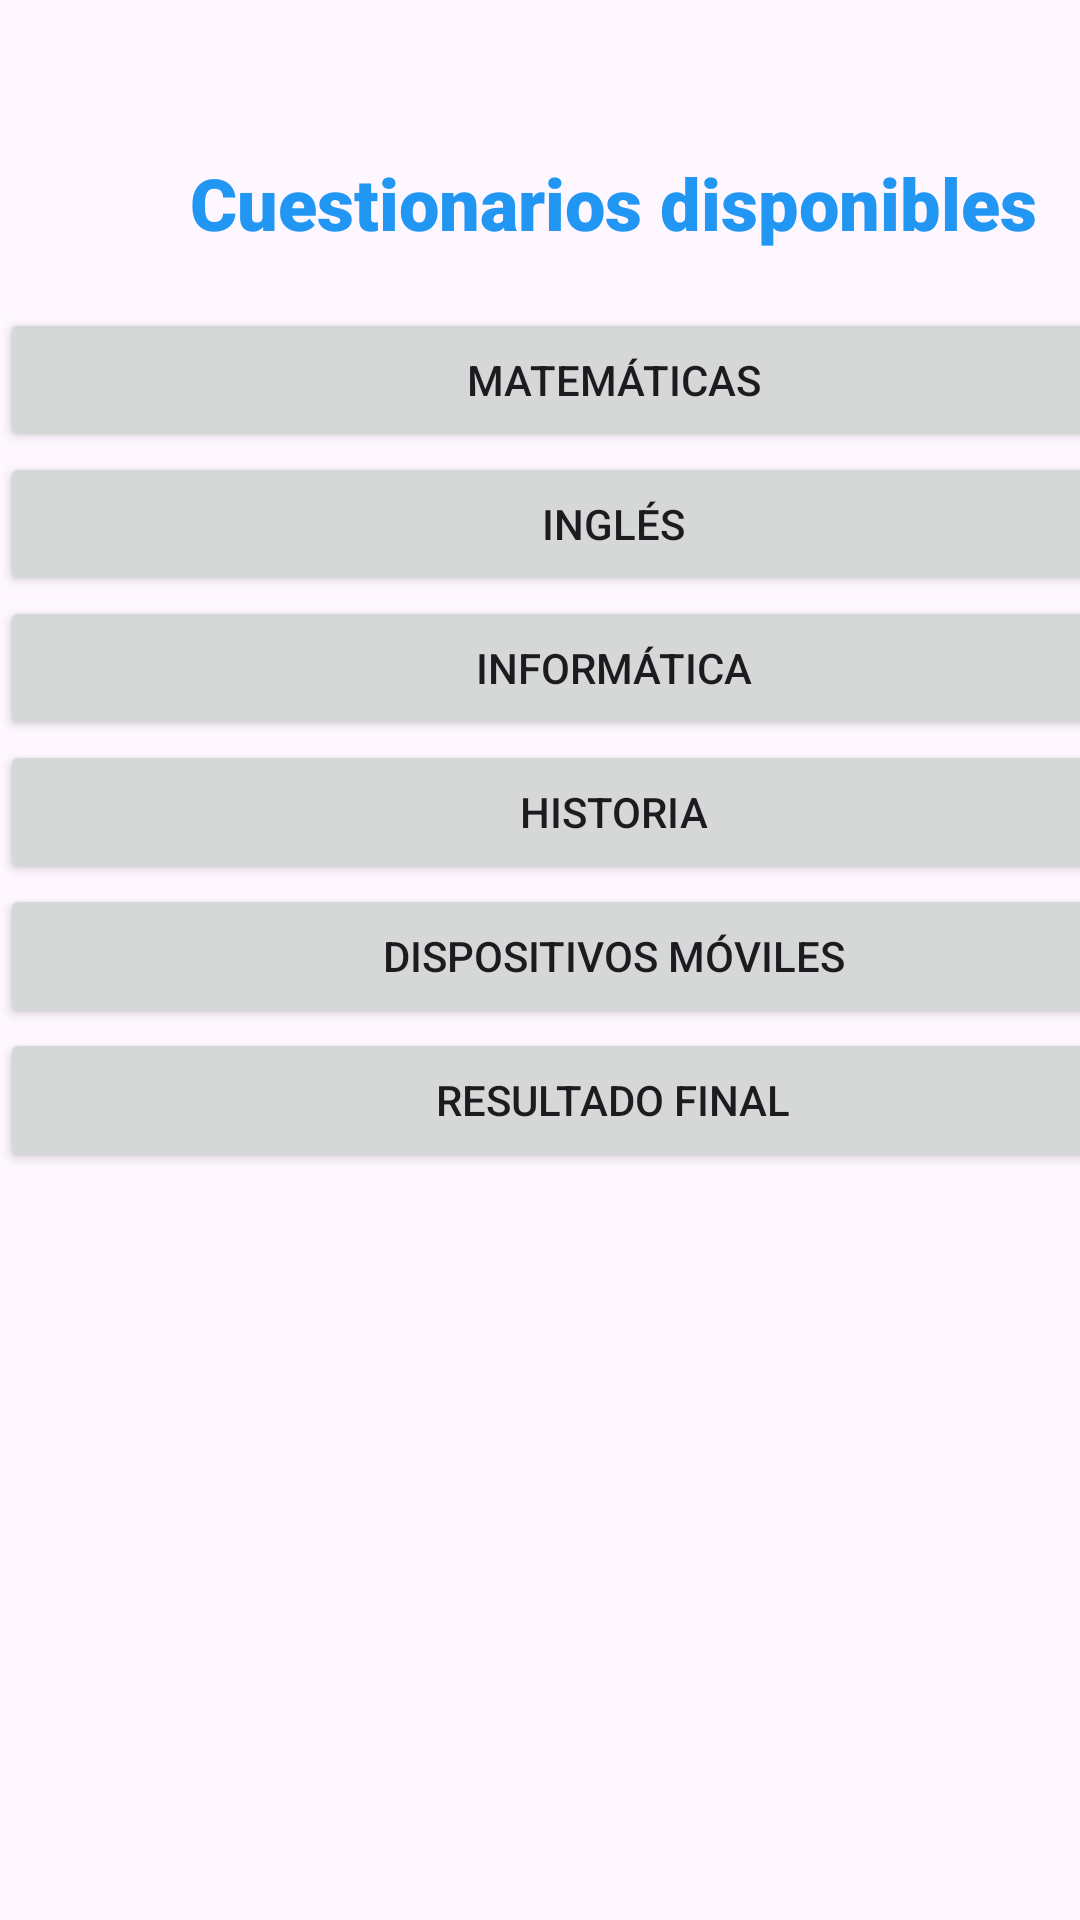

Write the Android layout XML for this screen, with the resource values it uses.
<!-- AndroidManifest.xml: application theme Theme.APP_CALIFICACIONES -->
<!-- res/layout/activity_options.xml -->
<?xml version="1.0" encoding="utf-8"?>
<androidx.constraintlayout.widget.ConstraintLayout xmlns:android="http://schemas.android.com/apk/res/android"
    xmlns:app="http://schemas.android.com/apk/res-auto"
    xmlns:tools="http://schemas.android.com/tools"
    android:id="@+id/main"
    android:layout_width="match_parent"
    android:layout_height="match_parent"
    tools:context=".Activity_Options">

    <LinearLayout
        android:layout_width="409dp"
        android:layout_height="729dp"
        android:orientation="vertical"
        tools:layout_editor_absoluteX="1dp"
        tools:layout_editor_absoluteY="1dp">

        <TextView
            android:id="@+id/textView3"
            android:layout_width="match_parent"
            android:layout_height="wrap_content" />

        <TextView
            android:id="@+id/lbl_nombreOpc"
            android:layout_width="match_parent"
            android:layout_height="wrap_content"
            android:textAlignment="center"
            android:textColor="#3F51B5"
            android:textSize="24sp" />

        <TextView
            android:id="@+id/textView"
            android:layout_width="match_parent"
            android:layout_height="wrap_content"
            android:fontFamily="sans-serif-black"
            android:text="Cuestionarios disponibles"
            android:textAlignment="center"
            android:textColor="#2196F3"
            android:textSize="24sp" />

        <Space
            android:layout_width="match_parent"
            android:layout_height="19dp" />

        <Button
            android:id="@+id/btn_matematicas"
            android:layout_width="match_parent"
            android:layout_height="wrap_content"
            android:text="Matemáticas"
            android:textColorLink="#2196F3" />

        <Space
            android:layout_width="match_parent"
            android:layout_height="wrap_content" />

        <Button
            android:id="@+id/btn_ingles"
            android:layout_width="match_parent"
            android:layout_height="wrap_content"
            android:text="Inglés"
            android:textColorLink="#2196F3" />

        <Button
            android:id="@+id/btn_informatica"
            android:layout_width="match_parent"
            android:layout_height="wrap_content"
            android:text="Informática"
            android:textColorLink="#2196F3" />

        <Button
            android:id="@+id/btn_historia"
            android:layout_width="match_parent"
            android:layout_height="wrap_content"
            android:text="Historia"
            android:textColorLink="#2196F3" />

        <Button
            android:id="@+id/btn_moviles"
            android:layout_width="match_parent"
            android:layout_height="wrap_content"
            android:text="Dispositivos móviles"
            android:textColorLink="#2196F3" />

        <Button
            android:id="@+id/btn_resultado"
            android:layout_width="match_parent"
            android:layout_height="wrap_content"
            android:text="Resultado final"
            android:textColorLink="#2196F3" />

    </LinearLayout>
</androidx.constraintlayout.widget.ConstraintLayout>
<!-- resources referenced by this layout -->
<resources>
  <style name="Theme.APP_CALIFICACIONES" parent="Base.Theme.APP_CALIFICACIONES" />
  <style name="Base.Theme.APP_CALIFICACIONES" parent="Theme.Material3.DayNight.NoActionBar">
          
          
      </style>
</resources>
